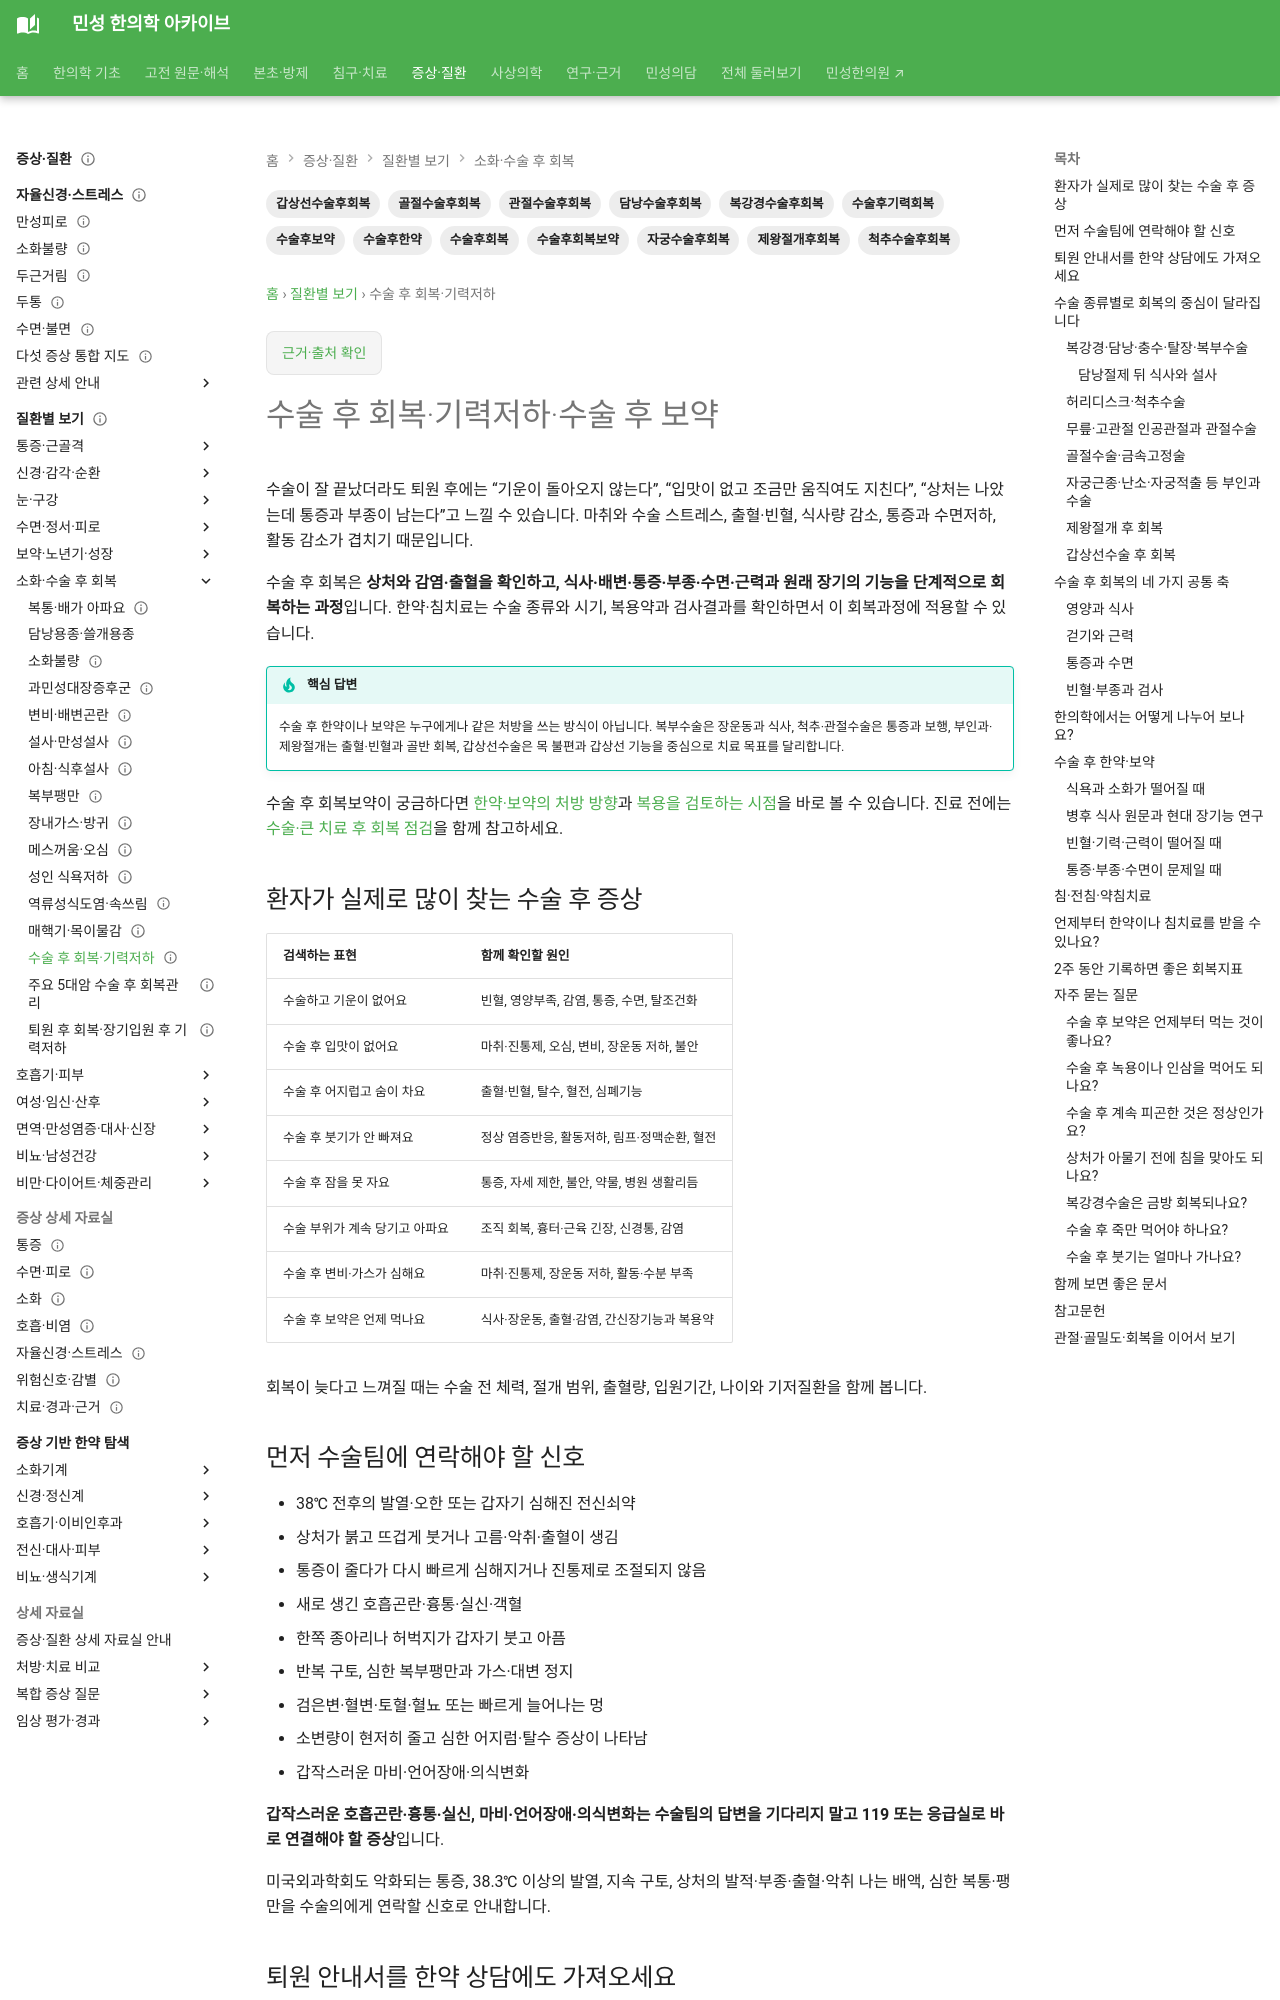

repository: joowon1111/minseong-korean-medicine-wiki · page: conditions/postoperative-recovery/index.html · generator: mkdocs

---
title: 수술 후 회복·기력저하·수술 후 보약
description: 복강경·담낭·척추·관절·골절·부인과·제왕절개·갑상선 수술 후 기력저하, 식욕저하, 빈혈, 통증과 부종을 한약·침치료로 회복 관리하는 방법을 안내합니다.
tags: [수술후회복보약, 수술후회복, 수술후보약, 수술후한약, 수술후기력회복, 복강경수술후회복, 담낭수술후회복, 척추수술후회복, 관절수술후회복, 골절수술후회복, 자궁수술후회복, 제왕절개후회복, 갑상선수술후회복]
status: 검토완료
last_reviewed: 2026-09-06
related_reading:
- document: conditions/post-hospitalization-recovery.md
  reason: 퇴원 뒤 식사·활동·기력 회복으로 이어가요.
- document: conditions/elderly-tonic.md
  reason: 어르신의 근력·식사·복용약을 함께 확인해요.
- document: conditions/postpartum-recovery.md
  reason: 제왕절개 뒤에는 산후회복 자료를 함께 읽어요.
---

# 수술 후 회복·기력저하·수술 후 보약

수술이 잘 끝났더라도 퇴원 후에는 “기운이 돌아오지 않는다”, “입맛이 없고 조금만 움직여도 지친다”, “상처는 나았는데 통증과 부종이 남는다”고 느낄 수 있습니다. 마취와 수술 스트레스, 출혈·빈혈, 식사량 감소, 통증과 수면저하, 활동 감소가 겹치기 때문입니다.

수술 후 회복은 **상처와 감염·출혈을 확인하고, 식사·배변·통증·부종·수면·근력과 원래 장기의 기능을 단계적으로 회복하는 과정**입니다. 한약·침치료는 수술 종류와 시기, 복용약과 검사결과를 확인하면서 이 회복과정에 적용할 수 있습니다.

!!! tip "핵심 답변"
    수술 후 한약이나 보약은 누구에게나 같은 처방을 쓰는 방식이 아닙니다. 복부수술은 장운동과 식사, 척추·관절수술은 통증과 보행, 부인과·제왕절개는 출혈·빈혈과 골반 회복, 갑상선수술은 목 불편과 갑상선 기능을 중심으로 치료 목표를 달리합니다.

수술 후 회복보약이 궁금하다면 [한약·보약의 처방 방향](#herbal-care)과 [복용을 검토하는 시점](#starting-treatment)을 바로 볼 수 있습니다. 진료 전에는 [수술·큰 치료 후 회복 점검](../answer-guides/recovery-after-treatment-guide.md)을 함께 참고하세요.

## 환자가 실제로 많이 찾는 수술 후 증상

| 검색하는 표현 | 함께 확인할 원인 |
|---|---|
| 수술하고 기운이 없어요 | 빈혈, 영양부족, 감염, 통증, 수면, 탈조건화 |
| 수술 후 입맛이 없어요 | 마취·진통제, 오심, 변비, 장운동 저하, 불안 |
| 수술 후 어지럽고 숨이 차요 | 출혈·빈혈, 탈수, 혈전, 심폐기능 |
| 수술 후 붓기가 안 빠져요 | 정상 염증반응, 활동저하, 림프·정맥순환, 혈전 |
| 수술 후 잠을 못 자요 | 통증, 자세 제한, 불안, 약물, 병원 생활리듬 |
| 수술 부위가 계속 당기고 아파요 | 조직 회복, 흉터·근육 긴장, 신경통, 감염 |
| 수술 후 변비·가스가 심해요 | 마취·진통제, 장운동 저하, 활동·수분 부족 |
| 수술 후 보약은 언제 먹나요 | 식사·장운동, 출혈·감염, 간신장기능과 복용약 |

회복이 늦다고 느껴질 때는 수술 전 체력, 절개 범위, 출혈량, 입원기간, 나이와 기저질환을 함께 봅니다.

## 먼저 수술팀에 연락해야 할 신호

- 38℃ 전후의 발열·오한 또는 갑자기 심해진 전신쇠약
- 상처가 붉고 뜨겁게 붓거나 고름·악취·출혈이 생김
- 통증이 줄다가 다시 빠르게 심해지거나 진통제로 조절되지 않음
- 새로 생긴 호흡곤란·흉통·실신·객혈
- 한쪽 종아리나 허벅지가 갑자기 붓고 아픔
- 반복 구토, 심한 복부팽만과 가스·대변 정지
- 검은변·혈변·토혈·혈뇨 또는 빠르게 늘어나는 멍
- 소변량이 현저히 줄고 심한 어지럼·탈수 증상이 나타남
- 갑작스러운 마비·언어장애·의식변화

**갑작스러운 호흡곤란·흉통·실신, 마비·언어장애·의식변화는 수술팀의 답변을 기다리지 말고 119 또는 응급실로 바로 연결해야 할 증상**입니다.

미국외과학회도 악화되는 통증, 38.3℃ 이상의 발열, 지속 구토, 상처의 발적·부종·출혈·악취 나는 배액, 심한 복통·팽만을 수술의에게 연락할 신호로 안내합니다.
